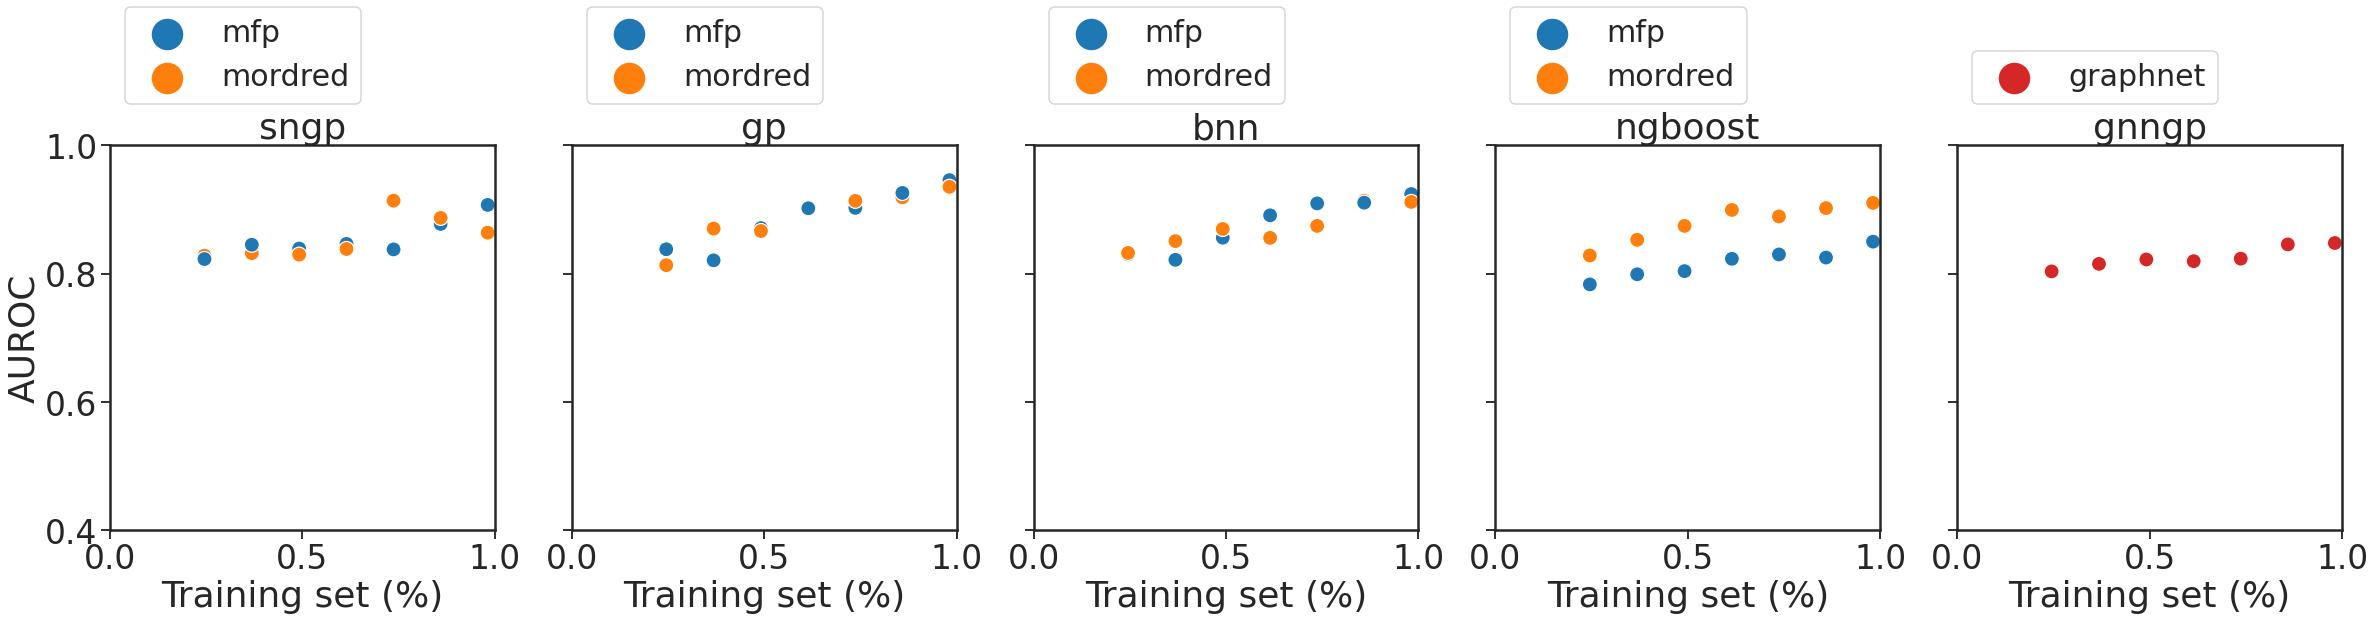

The table this chart was drawn from, first rows:
mean, median, kendall, method, feature, statistic
0.8539, 0.8452, 0.619, sngp, mfp, AUROC
0.8563, 0.8386, 0.619, sngp, mordred, AUROC
0.8867, 0.9021, 0.9048, gp, mfp, AUROC
0.8886, 0.9012, 0.9048, gp, mordred, AUROC
0.8777, 0.8911, 0.9048, bnn, mfp, AUROC
0.8728, 0.8698, 0.8095, bnn, mordred, AUROC
0.8165, 0.8233, 0.9048, ngboost, mfp, AUROC
0.8797, 0.8893, 0.9048, ngboost, mordred, AUROC
0.8254, 0.8222, 0.9048, gnngp, graphnet, AUROC
